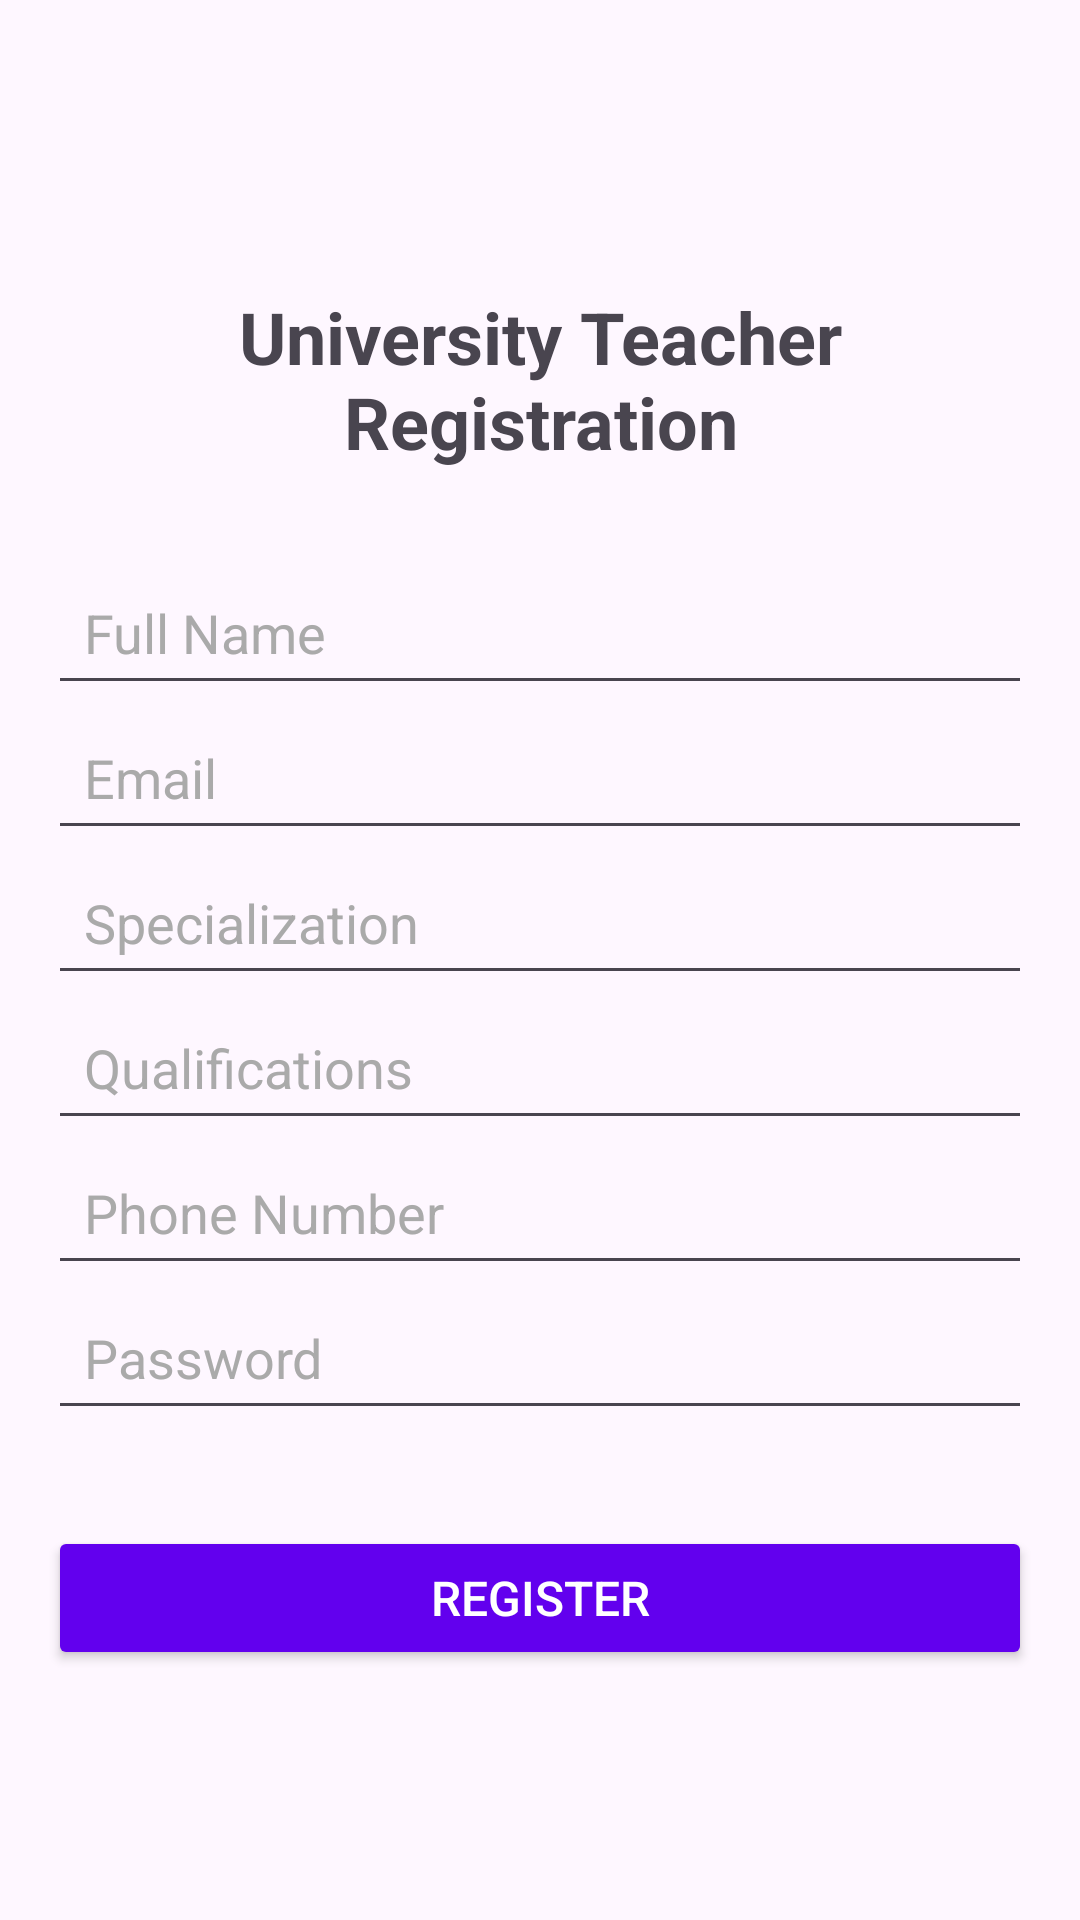

Android layout source for this screen:
<!-- AndroidManifest.xml: application theme Theme.Final3O -->
<!-- res/layout/activity_teacher_registration.xml -->
<?xml version="1.0" encoding="utf-8"?>
<androidx.constraintlayout.widget.ConstraintLayout xmlns:android="http://schemas.android.com/apk/res/android"
    xmlns:app="http://schemas.android.com/apk/res-auto"
    xmlns:tools="http://schemas.android.com/tools"
    android:layout_width="match_parent"
    android:layout_height="match_parent"
    android:padding="16dp"
    tools:context=".Teacher.TeacherRegistrationActivity">

    
    <TextView
        android:id="@+id/titleTextView"
        android:layout_width="wrap_content"
        android:layout_height="wrap_content"
        android:text="University Teacher Registration"
        android:textSize="24sp"
        android:textStyle="bold"
        android:layout_marginBottom="24dp"
        android:layout_marginTop="80dp"
        app:layout_constraintStart_toStartOf="parent"
        app:layout_constraintTop_toTopOf="parent"
        app:layout_constraintEnd_toEndOf="parent"
        android:gravity="center" />

    
    <EditText
        android:id="@+id/nameEditText"
        android:layout_width="0dp"
        android:layout_height="wrap_content"
        android:hint="Full Name"
        android:inputType="textPersonName"
        app:layout_constraintTop_toBottomOf="@id/titleTextView"
        app:layout_constraintStart_toStartOf="parent"
        app:layout_constraintEnd_toEndOf="parent"
        android:padding="12dp"
        android:layout_marginTop="30dp"
        android:textColorHint="@android:color/darker_gray"
        android:textColor="@android:color/black"/>

    
    <EditText
        android:id="@+id/emailEditText"
        android:layout_width="0dp"
        android:layout_height="wrap_content"
        android:hint="Email"
        android:inputType="textEmailAddress"
        app:layout_constraintTop_toBottomOf="@id/nameEditText"
        app:layout_constraintStart_toStartOf="parent"
        app:layout_constraintEnd_toEndOf="parent"
        android:padding="12dp"
        android:textColorHint="@android:color/darker_gray"
        android:textColor="@android:color/black"/>


    <AutoCompleteTextView
        android:id="@+id/subjectAutoCompleteTextView"
        android:layout_width="0dp"
        android:layout_height="wrap_content"
        android:hint="Specialization"
        app:layout_constraintTop_toBottomOf="@id/emailEditText"
        app:layout_constraintStart_toStartOf="parent"
        app:layout_constraintEnd_toEndOf="parent"
        android:padding="12dp"
        android:textColorHint="@android:color/darker_gray"
        android:textColor="@android:color/black"/>

    
    <EditText
        android:id="@+id/qualificationsEditText"
        android:layout_width="0dp"
        android:layout_height="wrap_content"
        android:hint="Qualifications"
        app:layout_constraintTop_toBottomOf="@id/subjectAutoCompleteTextView"
        app:layout_constraintStart_toStartOf="parent"
        app:layout_constraintEnd_toEndOf="parent"
        android:padding="12dp"
        android:textColorHint="@android:color/darker_gray"
        android:textColor="@android:color/black"/>

    
    <EditText
        android:id="@+id/phoneEditText"
        android:layout_width="0dp"
        android:layout_height="wrap_content"
        android:hint="Phone Number"
        android:inputType="phone"
        app:layout_constraintTop_toBottomOf="@id/qualificationsEditText"
        app:layout_constraintStart_toStartOf="parent"
        app:layout_constraintEnd_toEndOf="parent"
        android:padding="12dp"
        android:textColorHint="@android:color/darker_gray"
        android:textColor="@android:color/black"/>

    <EditText
        android:id="@+id/passwordEditText"
        android:layout_width="0dp"
        android:layout_height="wrap_content"
        android:hint="Password"
        android:inputType="textPassword"
        app:layout_constraintTop_toBottomOf="@id/phoneEditText"
        app:layout_constraintStart_toStartOf="parent"
        app:layout_constraintEnd_toEndOf="parent"
        android:padding="12dp"

        android:textColorHint="@android:color/darker_gray"
        android:textColor="@android:color/black"/>


    
    <Button
        android:id="@+id/registerButton"
        android:layout_width="0dp"
        android:layout_height="wrap_content"
        android:text="Register"
        android:textColor="@android:color/white"
        android:backgroundTint="@color/colorPrimary"
        app:layout_constraintTop_toBottomOf="@id/passwordEditText"
        app:layout_constraintStart_toStartOf="parent"
        app:layout_constraintEnd_toEndOf="parent"
        android:layout_marginTop="32dp"
        android:padding="12dp"
        android:textSize="16sp"/>

</androidx.constraintlayout.widget.ConstraintLayout>
<!-- resources referenced by this layout -->
<resources>
  <color name="colorPrimary">#6200EE</color>
  <style name="Theme.Final3O" parent="Base.Theme.Final3O" />
  <style name="Base.Theme.Final3O" parent="Theme.Material3.DayNight.NoActionBar">
          
          
      </style>
</resources>
